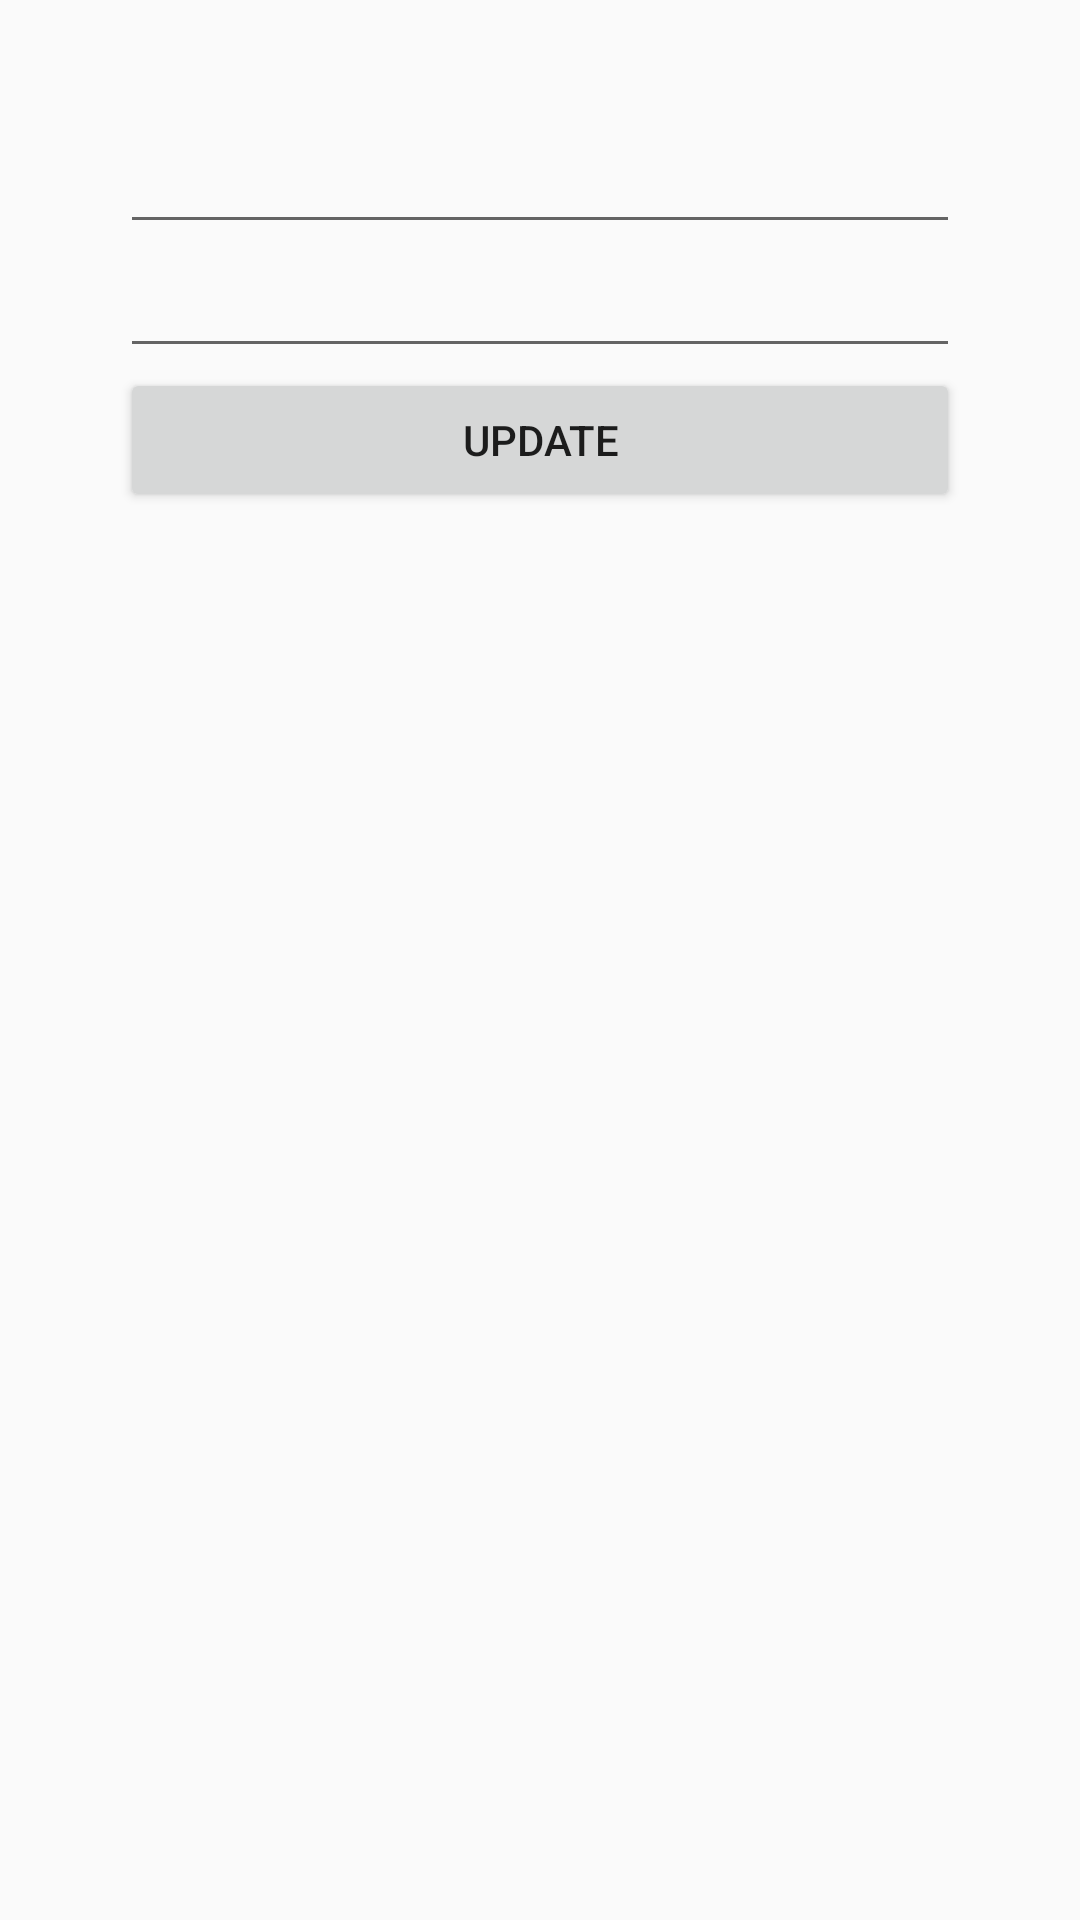

Layout XML and referenced resources for this Android screen:
<!-- AndroidManifest.xml: application theme AppTheme -->
<!-- res/layout/dialog_update_list.xml -->
<?xml version="1.0" encoding="utf-8"?>
<layout
    xmlns:android="http://schemas.android.com/apk/res/android"
    xmlns:app="http://schemas.android.com/apk/res-auto"
    xmlns:tools="http://schemas.android.com/tools">

    <data>
        <variable
            name="list"
            type="com.solution.it.newsoft.model.List" />
    </data>

    <androidx.constraintlayout.widget.ConstraintLayout
        android:layout_width="match_parent"
        android:layout_height="wrap_content"
        android:padding="40dp">

        <EditText
            android:id="@+id/et_list_name"
            android:layout_width="match_parent"
            android:layout_height="wrap_content"
            android:maxLines="1"
            android:text="@{list.list_name}"
            app:layout_constraintStart_toStartOf="parent"
            app:layout_constraintTop_toTopOf="parent"
            tools:text="list_name" />

        <EditText
            android:id="@+id/et_distance"
            android:layout_width="match_parent"
            android:layout_height="wrap_content"
            android:maxLines="1"
            android:text="@{list.distance}"
            app:layout_constraintStart_toStartOf="@+id/et_list_name"
            app:layout_constraintTop_toBottomOf="@+id/et_list_name"
            tools:text="distance" />

        <Button
            android:id="@+id/btn_update"
            android:layout_width="match_parent"
            android:layout_height="wrap_content"
            android:text="Update"
            app:layout_constraintStart_toStartOf="@+id/et_distance"
            app:layout_constraintTop_toBottomOf="@+id/et_distance"/>

    </androidx.constraintlayout.widget.ConstraintLayout>

</layout>
<!-- resources referenced by this layout -->
<resources>
  <style name="AppTheme" parent="Theme.AppCompat.Light.DarkActionBar">
          
          <item name="colorPrimary">@color/colorPrimary</item>
          <item name="colorPrimaryDark">@color/colorPrimaryDark</item>
          <item name="colorAccent">@color/colorAccent</item>
      </style>
  <color name="colorPrimary">#008577</color>
  <color name="colorPrimaryDark">#00574B</color>
  <color name="colorAccent">#80CBC4</color>
</resources>
